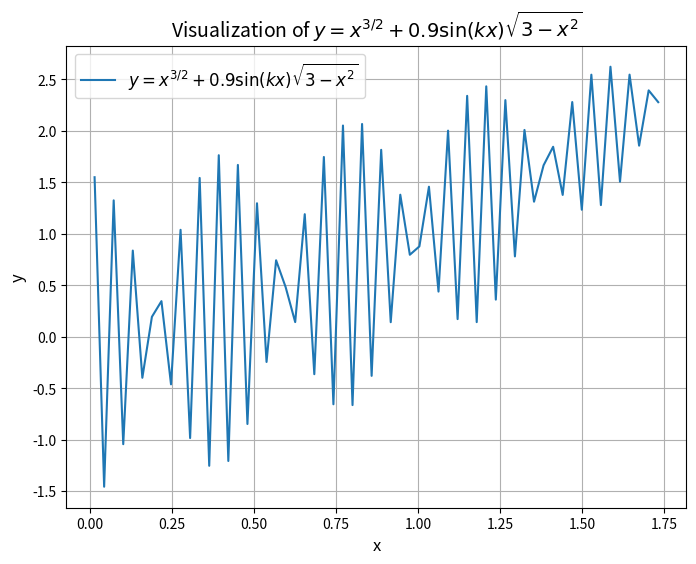

Generate this figure with matplotlib:
import numpy as np
import matplotlib.pyplot as plt

# Define parameters and constants
k = 100  # You can vary 'k' as needed
x = np.linspace(-np.sqrt(3), np.sqrt(3), 120)  # Limit the range of x for sqrt(3-x^2)

# Define the equation
y = x**(3/2) + 0.9 * np.sin(k * x) * np.sqrt(3 - x**2)

plt.figure(figsize=(8, 6))
plt.plot(x, y, label=r"$y = x^{3/2} + 0.9\sin(kx)\sqrt{3-x^2}$")

plt.title("Visualization of $y = x^{3/2} + 0.9\sin(kx)\sqrt{3-x^2}$", fontsize=14)
plt.xlabel("x", fontsize=12)
plt.ylabel("y", fontsize=12)
plt.grid(True)

# Add a legend
plt.legend(fontsize=12)

# Display the plot
plt.show()